Photos from the image-classification dataset "project_design_20242025" in the GitHub repository candrawij/mitigasi_skoliosis_ta. Its 5 classes are: leaning backward, leaning forward, leaning left, leaning right, upright.

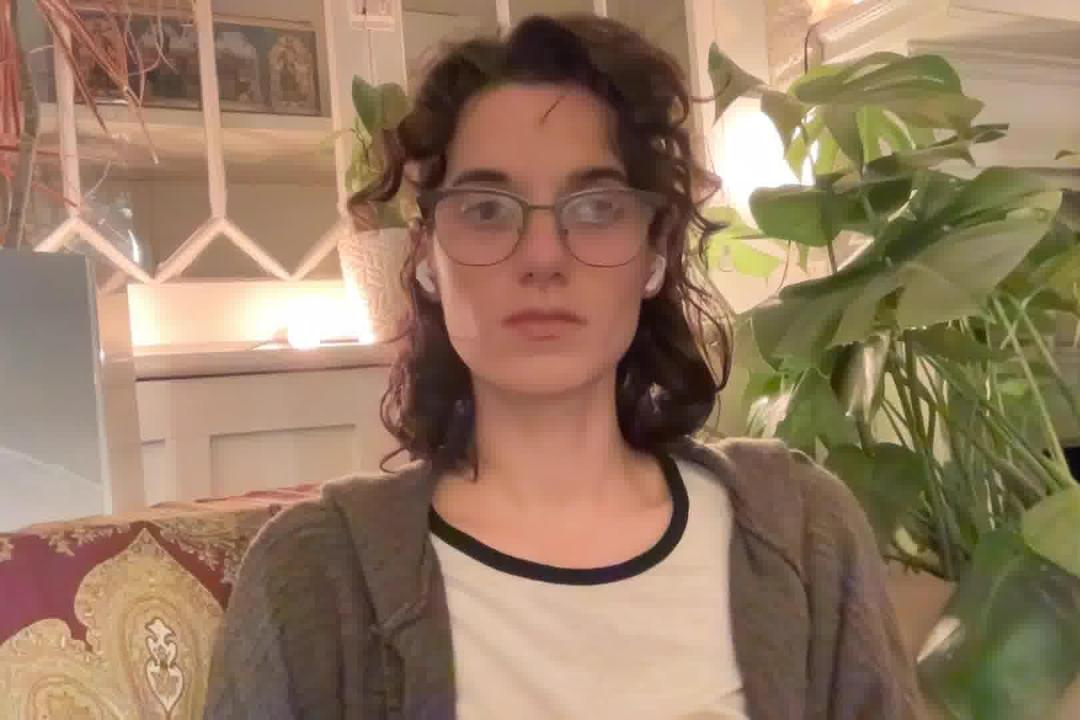
Label: upright

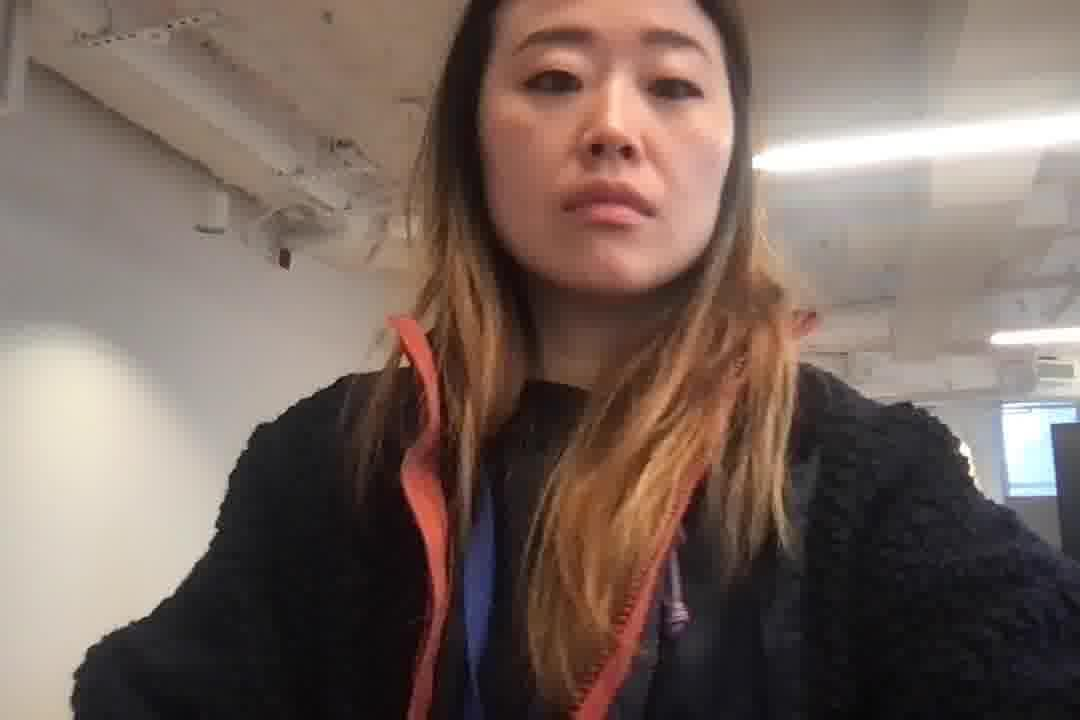
Label: leaning forward

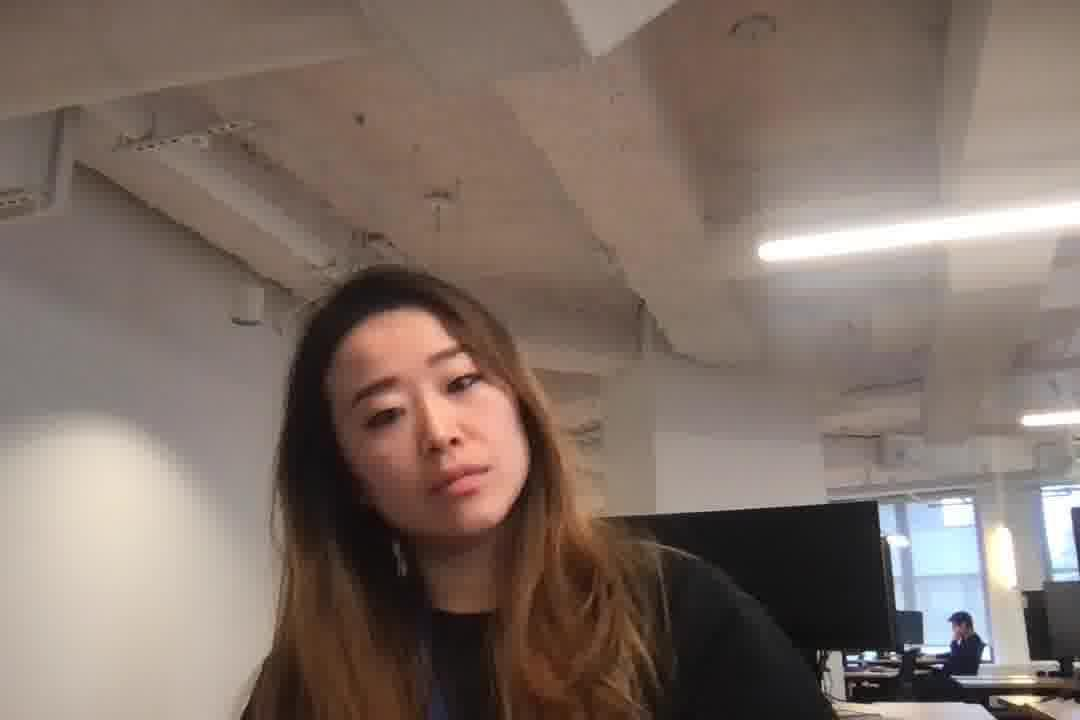
Label: leaning left

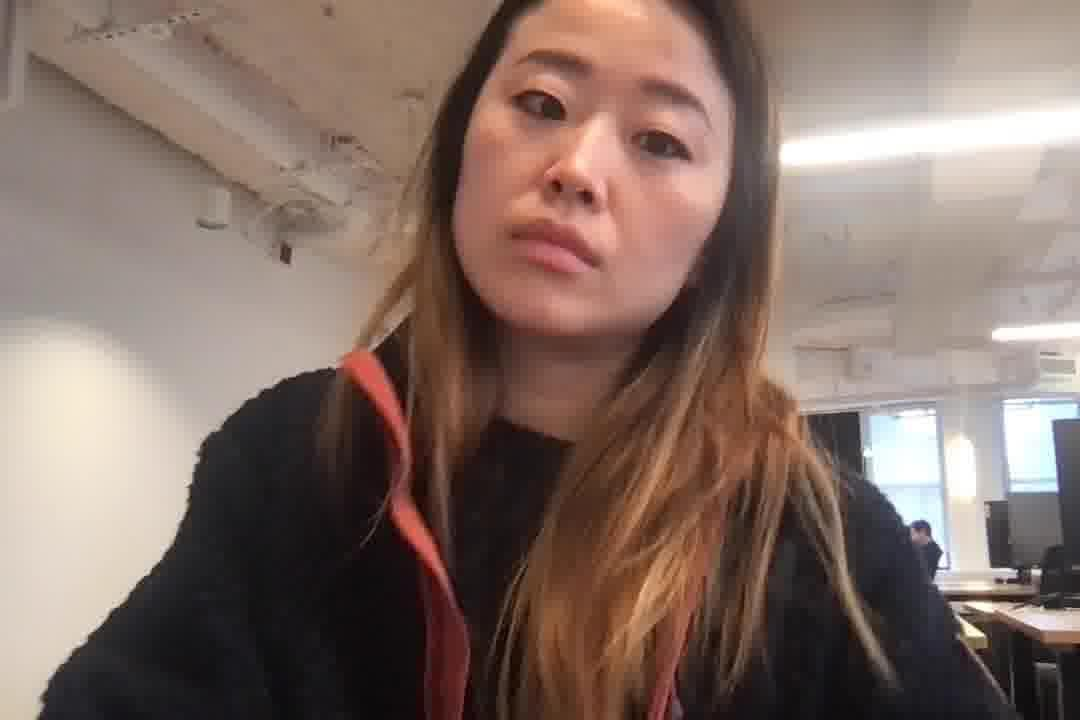
Label: leaning right

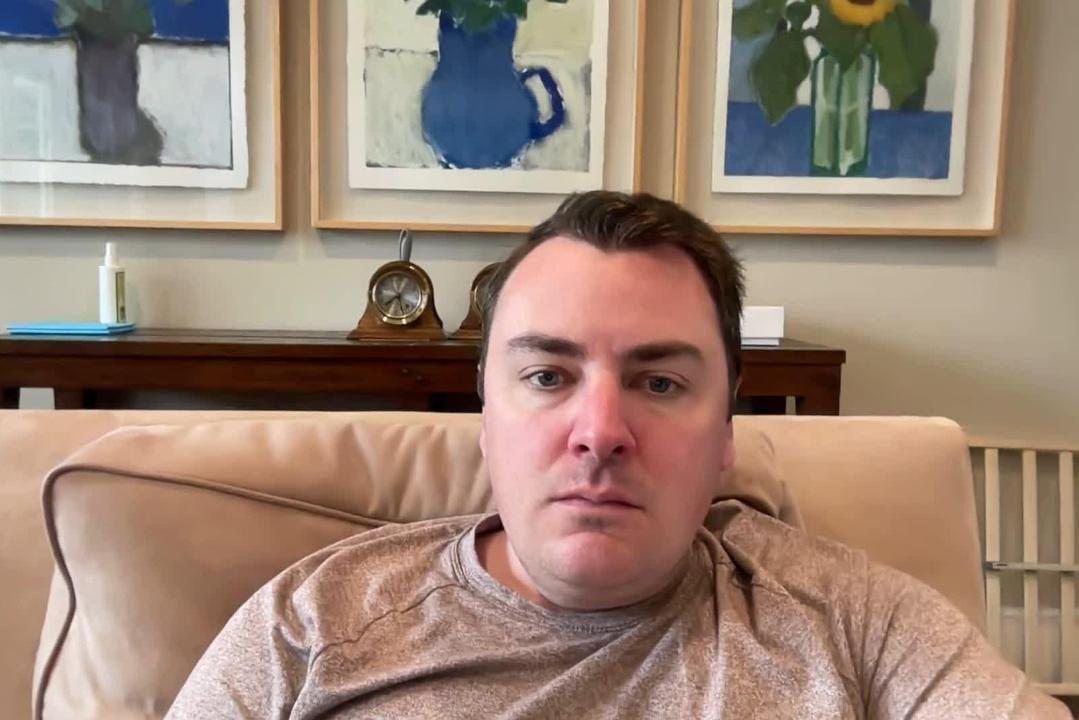
Label: leaning backward

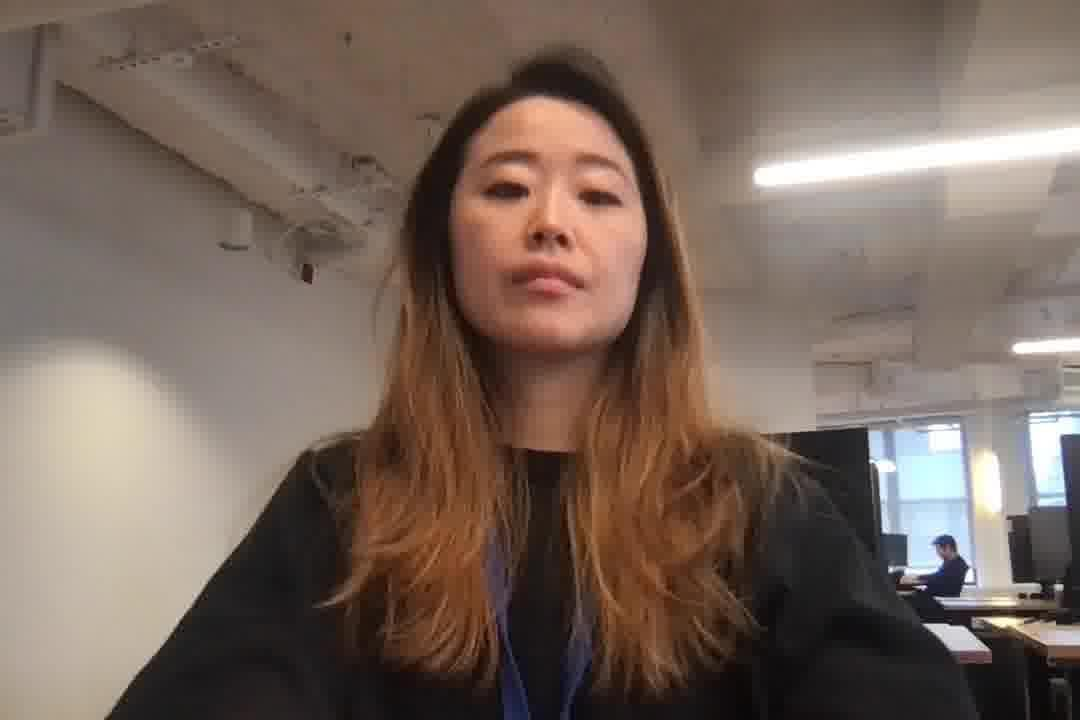
Label: upright
